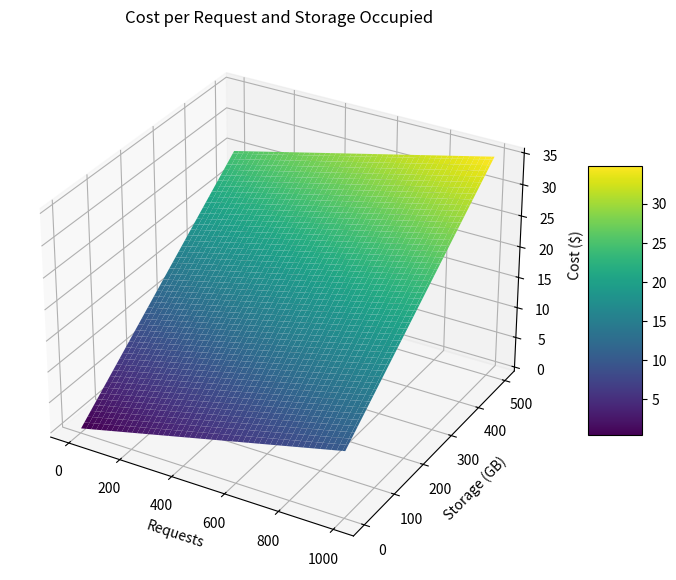

Write the Python code that produced this figure.
import numpy as np
import matplotlib.pyplot as plt
from mpl_toolkits.mplot3d import Axes3D

# Define cost rates
request_cost_rate = 0.01  # Cost per request
storage_cost_rate = 0.05  # Cost per GB

# Generate range for requests and storage
requests = np.linspace(1, 1000, 100)  # Number of requests
storage = np.linspace(1, 500, 100)    # Storage occupied in GB

# Create mesh grid for requests and storage
requests_grid, storage_grid = np.meshgrid(requests, storage)

# Calculate cost for each combination
cost = (requests_grid * request_cost_rate) + (storage_grid * storage_cost_rate)

# Plotting the 3D surface
fig = plt.figure(figsize=(10, 7))
ax = fig.add_subplot(111, projection='3d')
surf = ax.plot_surface(requests_grid, storage_grid, cost, cmap='viridis', edgecolor='none')

# Label axes
ax.set_xlabel('Requests')
ax.set_ylabel('Storage (GB)')
ax.set_zlabel('Cost ($)')
ax.set_title('Cost per Request and Storage Occupied')

# Add color bar for reference
fig.colorbar(surf, ax=ax, shrink=0.5, aspect=5)

plt.show()
